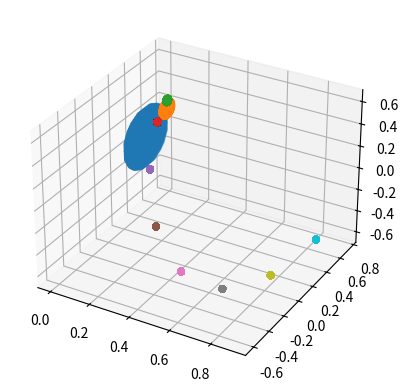

Source code (Python):
#!/usr/bin/env python3


#    Smale's Solenoid Attractor (Example 3.9)
#
#    Título	Ergodic Dynamics: From Basic Theory to Applications
#    Volumen    289 de Graduate Texts in Mathematics
#    Autor	Jane Hawkins
#    Editor	Springer Nature, 2021
#    ISBN	3030592421, 9783030592424
#    Largo	336 páginas
# [redacted]
#
#    This program is free software: you can redistribute it and/or modify
#    it under the terms of the GNU General Public License as published by
#    the Free Software Foundation, either version 3 of the License, or
#    (at your option) any later version.
#
#    This program is distributed in the hope that it will be useful,
#    but WITHOUT ANY WARRANTY; without even the implied warranty of
#    MERCHANTABILITY or FITNESS FOR A PARTICULAR PURPOSE.  See the
#    GNU General Public License for more details.
#
#    You should have received a copy of the GNU General Public License
#    along with this program.  If not, see <https://www.gnu.org/licenses/>.
#
#

import numpy as np
import math
import matplotlib.pyplot as plt



def F(t,x,y):
    return 2.0*t % 1.0, 0.25*( x + 2.0*math.cos(2.0*math.pi*t)), 0.25*(y+2.0*math.sin(2.0*math.pi*t) )


N_max = 20
delta = 1/N_max

#T = np.arange(0,10000,1) * 0.1
#n = 0.0

N = range(N_max)
r = 0.0

T = []

for n in N:
    r = n * delta
    T.append(r)
    #print(r)


X = range(N_max)
Y = range(N_max)
dx = 1/N_max
dy = 1/N_max

Dx = []
Dy = [] 

for b in Y: 
    y = b*dy
    for a in X:
        x = a*dx
        #y = math.sqrt(1.0 - x*x) 
        #if y <= 1:
        #    print(x,y)
        if math.sqrt(x*x + y*y) <= 1:
            #I
            Dx.append(x)
            Dy.append(y)
            #II
            Dx.append(-x)
            Dy.append(y)
            #III
            Dx.append(-x)
            Dy.append(-y)
            #IV
            Dx.append(x)
            Dy.append(-y)


#T y D
Ft = []
Fx = []
Fy = []
n = 0

fig = plt.figure()
ax = fig.add_subplot(111, projection='3d')

#for t in T:
#    ax.scatter(t,Dx, Dy)

Ttemp=[]
for t in T:
    Ttemp.append( (2.0*t) % 1.0)

T = Ttemp

for t in T:
    Xtemp=[]
    for x in Dx:
        Xtemp.append(0.25*( x + 2.0*math.cos(2.0*math.pi*t)))
    Dx = Xtemp
    Ytemp=[]
    for y in Dy:
        Ytemp.append(0.25*(y+2.0*math.sin(2.0*math.pi*t)))
    Dy=Ytemp

    ax.scatter(t,Dx, Dy)

plt.show()


##
##
##for x, y in zip(Dx,Dy):
##    for t in T:
##        a,b,c = F(t,x,y)
##        Ft.append(a)
##        Fx.append(b)
##        Fy.append(c)
##
##
##
##
##Ft = []
##Fx = []
##Fy = []
##n=0
##for p in zip(Ft,Fx,Fy):
##    a,b,c = F(p)
##    Ft.append(a)
##    Fx.append(b)
##    Fy.append(c)
##    
##        
